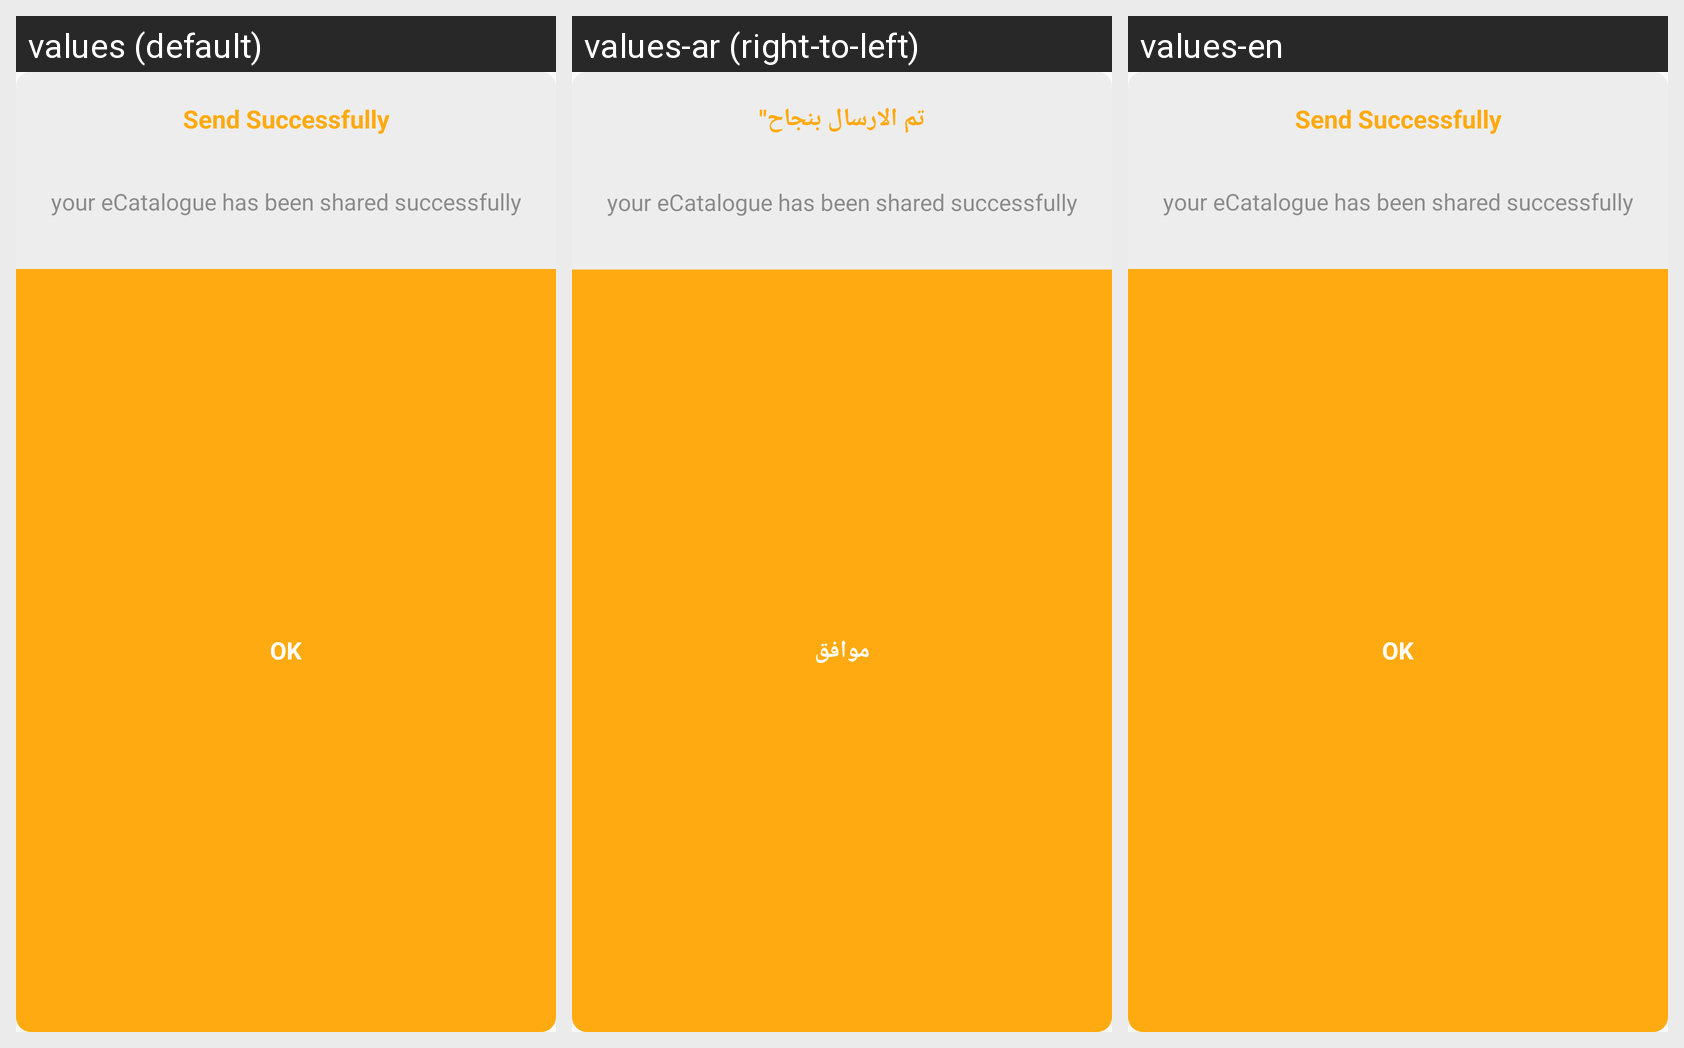

This grid shows one Android layout under several languages. Give, for every string resource on the screen, its name, the default text and each shown locale's text.
Android screen res/layout/layout_shared_dialog.xml rendered under 3 locales, left to right: values (default), values-ar (right-to-left), values-en. Device: Nexus 5 (rendered at 1080×1920; each locale shown at half size, 540×960, under a caption strip naming it); theme AppTheme.
Strings drawn on this screen, with the default value and each locale's value (text and hints the layout hard-codes, and strings that could not be matched under every locale, appear in the picture but are not listed):

send_success
  values: Send Successfully
  values-ar: تم الارسال بنجاح"
  values-en: Send Successfully

txt_ok
  values: OK
  values-ar: موافق
  values-en: OK
